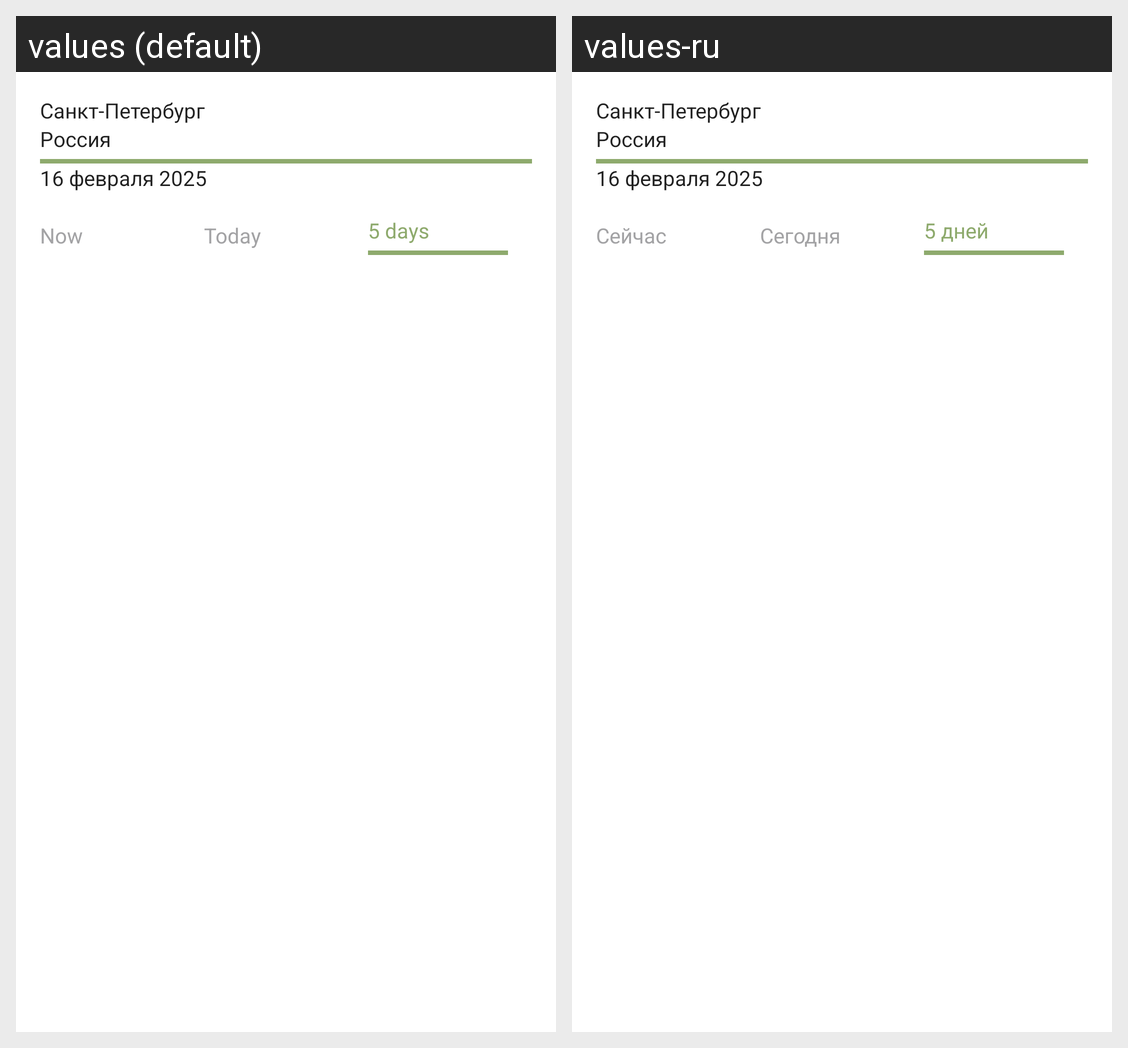

Here is an Android app screen in its default locale and in the app's own translations. Write out the translated-string differences for the strings that appear on this screen.
Android screen res/layout/five_day_weather_fragment.xml rendered under 2 locales, left to right: values (default), values-ru. Device: Nexus 5 (rendered at 1080×1920; each locale shown at half size, 540×960, under a caption strip naming it); theme Theme.Weather.
Strings drawn on this screen, with the default value and each locale's value (text and hints the layout hard-codes, and strings that could not be matched under every locale, appear in the picture but are not listed):

now
  values: Now
  values-ru: Сейчас

day
  values: Today
  values-ru: Сегодня

five_days
  values: 5 days
  values-ru: 5 дней
